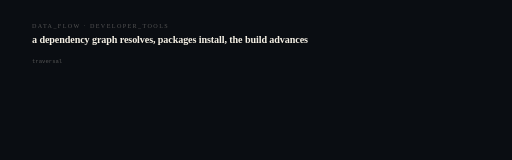
t = 0.00 s
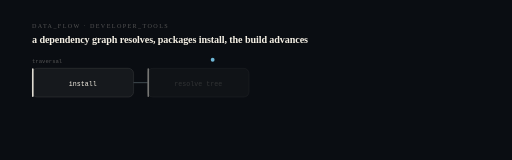
t = 1.20 s
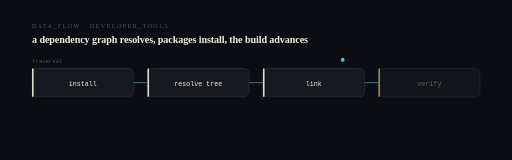
t = 2.40 s
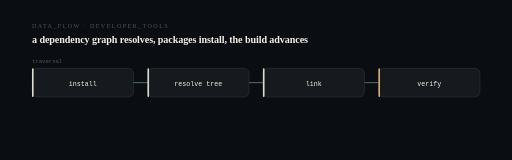
t = 3.60 s
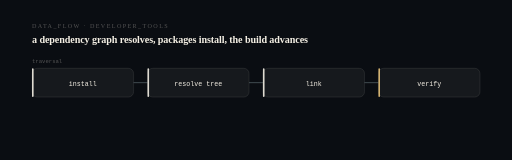
t = 4.80 s
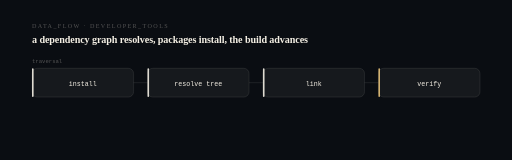
t = 6.00 s

The animated SVG that drew these frames (rendered in a browser with its animation timeline set to each time). Animation: 20 SMIL elements (animate=19,animateMotion=1); one cycle of 6.00 s, repeats indefinitely.

<svg xmlns="http://www.w3.org/2000/svg" viewBox="0 0 960 300" width="960" height="300" role="img" aria-label="install to resolve tree to link to verify. a dependency graph resolves, packages install, the build advances.">
<title>HackerzArt — computational sequence</title>
<desc>A state machine showing the real transition this system performs: install then resolve tree then link then verify. Derived from the project architecture, not decorative.</desc>
<style>@media (prefers-reduced-motion: reduce){*{animation:none !important}}</style>
<rect width="960" height="300" fill="#0a0d12"/>
<text x="60" y="52" fill="#f4efe44f" font-size="11.5" letter-spacing="2.6">DATA_FLOW · DEVELOPER_TOOLS</text>
<text x="60" y="80" fill="#f4efe4" font-size="19" font-weight="620" letter-spacing="-0.2">a dependency graph resolves, packages install, the build advances</text>
<rect x="60.0" y="128" width="190.5" height="54" rx="10" fill="#f4efe4" fill-opacity="0.05" stroke="#f4efe424" stroke-width="1.2" opacity="0"><animate attributeName="opacity" from="0" to="1" dur="0.5s" begin="0.40s" fill="freeze"/></rect>
<rect x="60.0" y="128" width="3" height="54" rx="1.5" fill="#f4efe4" opacity="0"><animate attributeName="opacity" from="0" to="0.9" dur="0.5s" begin="0.40s" fill="freeze"/></rect>
<text x="155.25" y="161" fill="#f4efe4" font-size="12.5" text-anchor="middle" font-family="ui-monospace,SFMono-Regular,Menlo,monospace" opacity="0">install<animate attributeName="opacity" from="0" to="1" dur="0.5s" begin="0.58s" fill="freeze"/></text>
<line x1="250.5" y1="155.0" x2="276.5" y2="155.0" stroke="#f4efe424" stroke-width="1.2" opacity="0"><animate attributeName="opacity" from="0" to="1" dur="0.4s" begin="0.70s" fill="freeze"/><animate attributeName="stroke" values="#f4efe424;#6fb7d6;#f4efe424" dur="6s" repeatCount="indefinite"/></line>
<rect x="276.5" y="128" width="190.5" height="54" rx="10" fill="#f4efe4" fill-opacity="0.05" stroke="#f4efe424" stroke-width="1.2" opacity="0"><animate attributeName="opacity" from="0" to="1" dur="0.5s" begin="0.95s" fill="freeze"/></rect>
<rect x="276.5" y="128" width="3" height="54" rx="1.5" fill="#f4efe4" opacity="0"><animate attributeName="opacity" from="0" to="0.9" dur="0.5s" begin="0.95s" fill="freeze"/></rect>
<text x="371.75" y="161" fill="#f4efe4" font-size="12.5" text-anchor="middle" font-family="ui-monospace,SFMono-Regular,Menlo,monospace" opacity="0">resolve tree<animate attributeName="opacity" from="0" to="1" dur="0.5s" begin="1.13s" fill="freeze"/></text>
<line x1="467.0" y1="155.0" x2="493.0" y2="155.0" stroke="#f4efe424" stroke-width="1.2" opacity="0"><animate attributeName="opacity" from="0" to="1" dur="0.4s" begin="1.25s" fill="freeze"/><animate attributeName="stroke" values="#f4efe424;#6fb7d6;#f4efe424" dur="6s" repeatCount="indefinite"/></line>
<rect x="493.0" y="128" width="190.5" height="54" rx="10" fill="#f4efe4" fill-opacity="0.05" stroke="#f4efe424" stroke-width="1.2" opacity="0"><animate attributeName="opacity" from="0" to="1" dur="0.5s" begin="1.50s" fill="freeze"/></rect>
<rect x="493.0" y="128" width="3" height="54" rx="1.5" fill="#f4efe4" opacity="0"><animate attributeName="opacity" from="0" to="0.9" dur="0.5s" begin="1.50s" fill="freeze"/></rect>
<text x="588.25" y="161" fill="#f4efe4" font-size="12.5" text-anchor="middle" font-family="ui-monospace,SFMono-Regular,Menlo,monospace" opacity="0">link<animate attributeName="opacity" from="0" to="1" dur="0.5s" begin="1.68s" fill="freeze"/></text>
<line x1="683.5" y1="155.0" x2="709.5" y2="155.0" stroke="#f4efe424" stroke-width="1.2" opacity="0"><animate attributeName="opacity" from="0" to="1" dur="0.4s" begin="1.80s" fill="freeze"/><animate attributeName="stroke" values="#f4efe424;#6fb7d6;#f4efe424" dur="6s" repeatCount="indefinite"/></line>
<rect x="709.5" y="128" width="190.5" height="54" rx="10" fill="#f4efe4" fill-opacity="0.05" stroke="#f4efe424" stroke-width="1.2" opacity="0"><animate attributeName="opacity" from="0" to="1" dur="0.5s" begin="2.05s" fill="freeze"/></rect>
<rect x="709.5" y="128" width="3" height="54" rx="1.5" fill="#e7c27a" opacity="0"><animate attributeName="opacity" from="0" to="0.9" dur="0.5s" begin="2.05s" fill="freeze"/></rect>
<text x="804.75" y="161" fill="#f4efe4" font-size="12.5" text-anchor="middle" font-family="ui-monospace,SFMono-Regular,Menlo,monospace" opacity="0">verify<animate attributeName="opacity" from="0" to="1" dur="0.5s" begin="2.23s" fill="freeze"/></text>
<circle r="3.6" fill="#6fb7d6" opacity="0.9"><animateMotion dur="3.2s" fill="freeze" path="M155 112 L805 112"/><animate attributeName="opacity" values="0;1;1;0" keyTimes="0;0.06;0.9;1" dur="3.2s" fill="freeze"/></circle>
<text x="60" y="118" fill="#f4efe44f" font-size="10.5" font-family="ui-monospace,SFMono-Regular,Menlo,monospace">traversal</text>
</svg>
